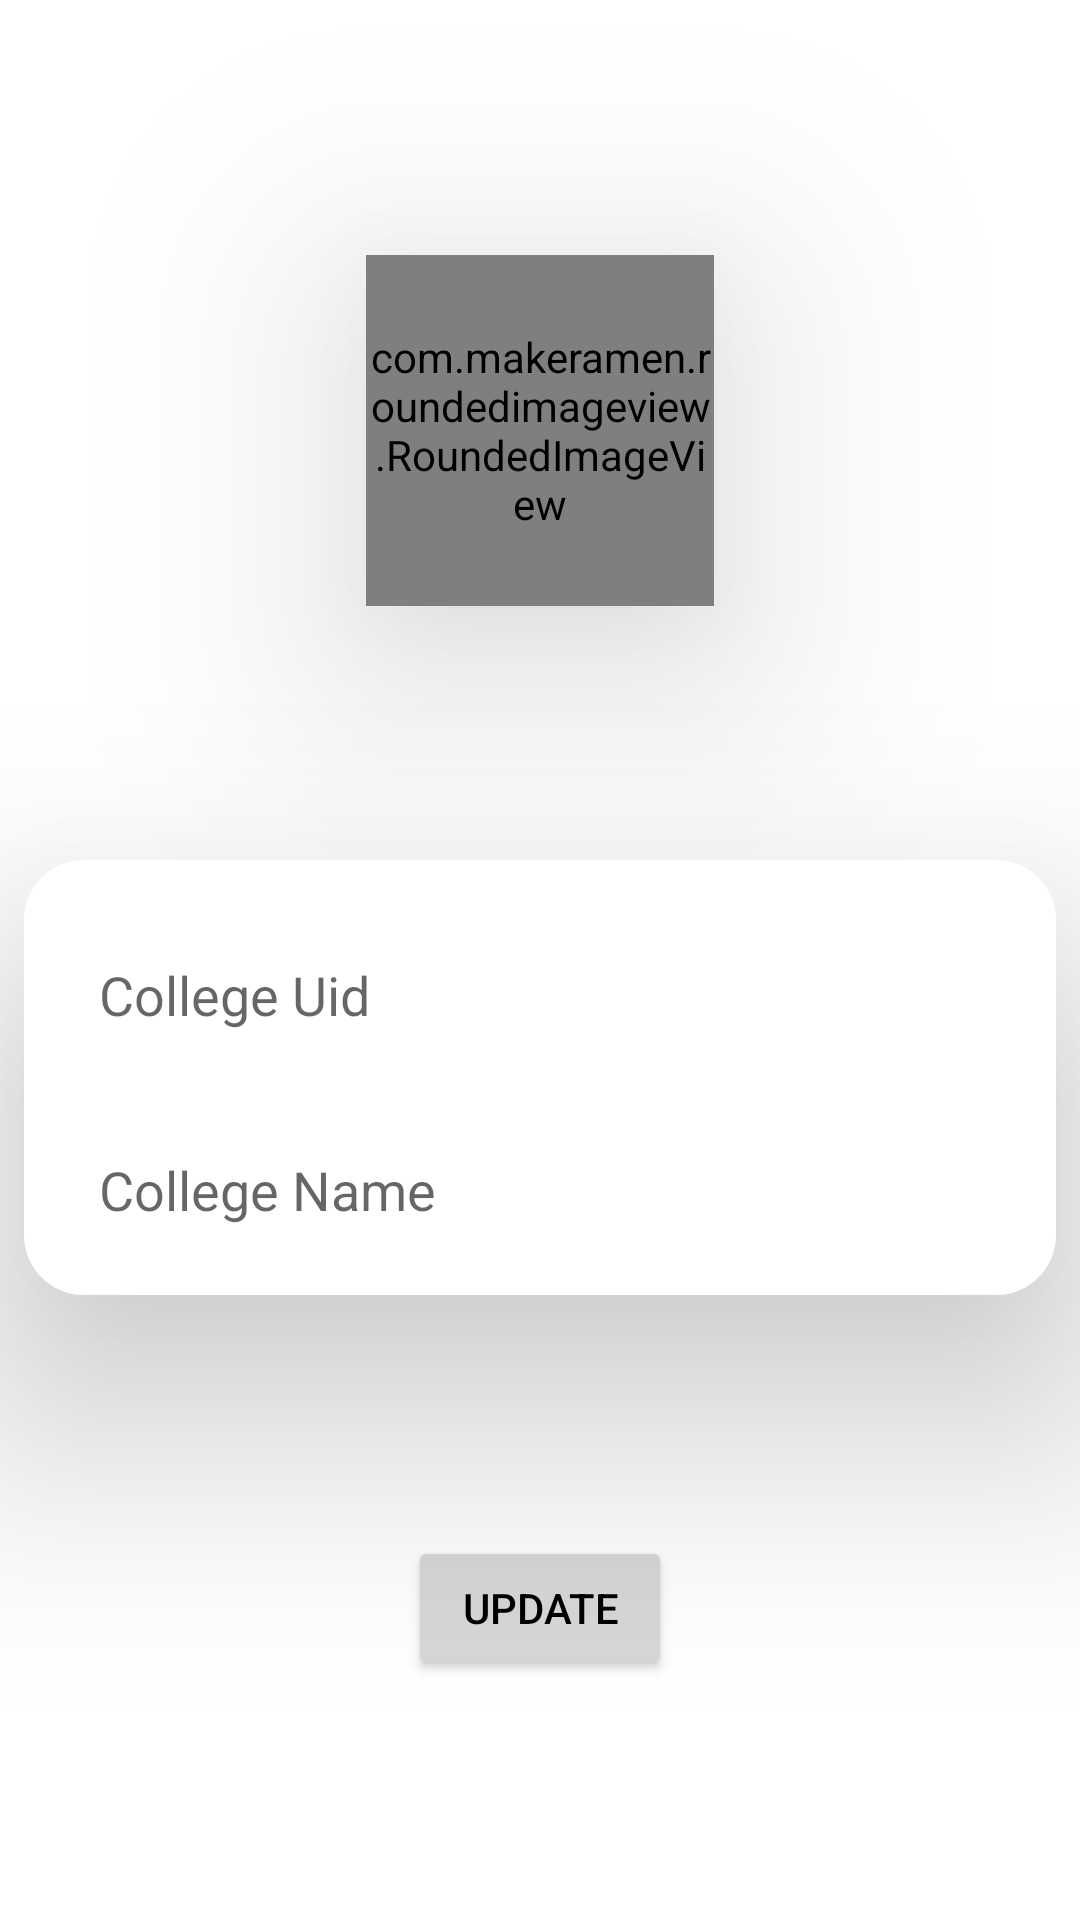

Write the Android layout XML for this screen, with the resource values it uses.
<!-- AndroidManifest.xml: application theme Theme.Clg -->
<!-- res/layout/activity_form_college.xml -->
<?xml version="1.0" encoding="utf-8"?>
<androidx.constraintlayout.widget.ConstraintLayout xmlns:android="http://schemas.android.com/apk/res/android"
    xmlns:app="http://schemas.android.com/apk/res-auto"
    xmlns:tools="http://schemas.android.com/tools"
    android:layout_width="match_parent"
    android:background="?attr/backgroundColor"
    android:layout_height="match_parent"
    tools:context=".Activities.FormCollege">
    <androidx.cardview.widget.CardView
        android:id="@+id/cardView"
        android:layout_width="wrap_content"
        android:layout_height="wrap_content"
        android:layout_marginTop="80dp"
        android:background="?attr/backgroundColor"
        android:elevation="200dp"
        app:cardBackgroundColor="#FFFFFF"
        app:cardCornerRadius="20dp"
        app:cardElevation="50dp"
        app:layout_constraintBottom_toBottomOf="parent"
        app:layout_constraintEnd_toEndOf="parent"
        app:layout_constraintStart_toStartOf="parent"
        app:layout_constraintTop_toTopOf="parent"
        app:layout_constraintVertical_bias="0.498">

        <LinearLayout
            android:layout_width="344dp"
            android:layout_height="match_parent"
            android:background="?attr/backgroundColor"
            android:layout_gravity="center|center_horizontal"
            android:orientation="vertical">

            <EditText
                android:id="@+id/clgUid"
                android:layout_width="309dp"
                android:layout_height="40dp"
                android:layout_marginStart="15dp"
                android:layout_marginTop="25dp"
                android:background="@drawable/border"
                android:drawableStart="@drawable/use"
                android:drawablePadding="10dp"
                android:ems="10"
                android:hint="College Uid"
                android:inputType="textPersonName"
                android:paddingStart="10dp"
                tools:ignore="RtlSymmetry" />
            <EditText
                android:id="@+id/clgName"
                android:layout_width="309dp"
                android:layout_height="40dp"
                android:layout_marginStart="15dp"
                android:layout_marginTop="25dp"
                android:background="@drawable/border"
                android:drawableStart="@drawable/use"
                android:drawablePadding="10dp"
                android:ems="10"
                android:hint="College Name"
                android:layout_marginBottom="15dp"
                android:inputType="textPersonName"
                android:paddingStart="10dp"
                tools:ignore="RtlSymmetry" />




        </LinearLayout>

    </androidx.cardview.widget.CardView>

    <com.makeramen.roundedimageview.RoundedImageView
        android:id="@+id/clgImage"
        android:layout_width="116dp"
        android:layout_height="117dp"
        android:clickable="true"
        android:elevation="50dp"
        android:scaleType="fitCenter"
        android:src="@drawable/user2"
        app:layout_constraintBottom_toTopOf="@+id/cardView"
        app:layout_constraintEnd_toEndOf="parent"
        app:layout_constraintStart_toStartOf="parent"
        app:layout_constraintTop_toTopOf="parent"
        app:riv_border_color="#333333"
        app:riv_corner_radius="10dip"
        app:riv_mutate_background="true"
        app:riv_oval="true"
        android:focusable="true" />

    <Button
        android:id="@+id/update_btn"
        android:layout_width="wrap_content"
        android:layout_height="wrap_content"
        android:layout_gravity="center"
        android:elevation="200dp"
        android:text="Update"
        app:cornerRadius="10dp"
        app:layout_constraintBottom_toBottomOf="parent"
        app:layout_constraintEnd_toEndOf="parent"
        app:layout_constraintStart_toStartOf="parent"
        app:layout_constraintTop_toBottomOf="@+id/cardView" />

</androidx.constraintlayout.widget.ConstraintLayout>
<!-- resources referenced by this layout -->
<resources>
  <style name="Theme.Clg" parent="Theme.MaterialComponents.DayNight.NoActionBar">
          
          <item name="colorPrimary">@color/white</item>
          <item name="colorPrimaryVariant">@color/vltBlack</item>
          <item name="colorOnPrimary">@color/vltBlack</item>
          <item name="android:textColorPrimary">@color/black</item>
          <item name="android:textColor">@color/black</item>
          <item name="backgroundColor">@color/white</item>
          <item name="background">@drawable/img</item>
          
          <item name="colorSecondary">#6D8DA6</item>
          <item name="colorSecondaryVariant">@color/grey</item>
          <item name="colorOnSecondary">@color/white</item>
          
          <item name="android:statusBarColor">?attr/colorPrimaryVariant</item>
          
      </style>
  <color name="white">#FFFFFFFF</color>
  <color name="vltBlack">#363C4A</color>
  <color name="black">#FF000000</color>
  <color name="grey">#C9CBD6</color>
</resources>
